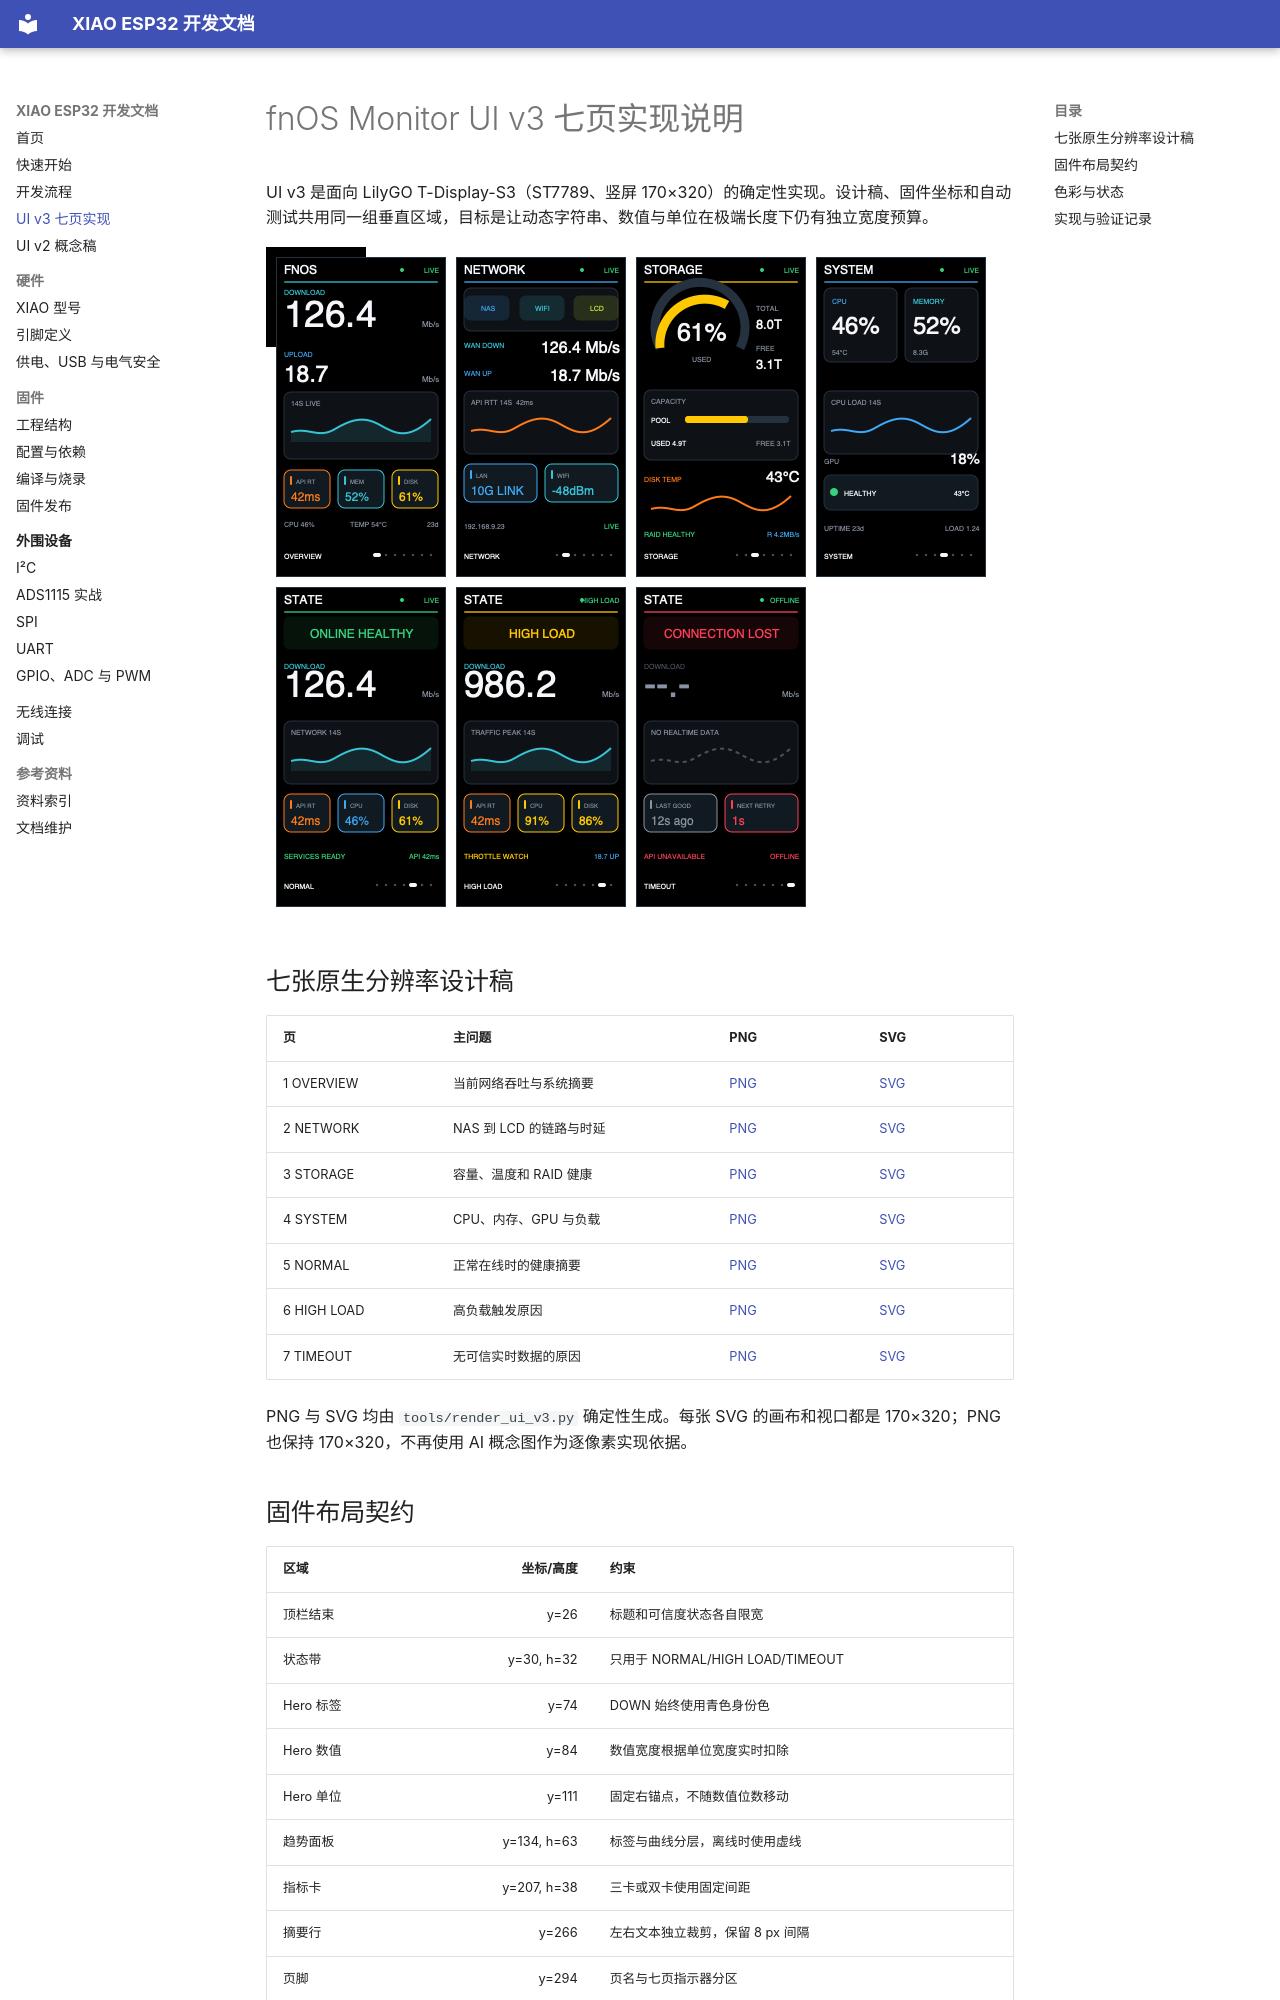

repository: ashllll/T-Display-S3-fnos-monitor · page: ui-design-v3/index.html · generator: mkdocs

# fnOS Monitor UI v3 七页实现说明

UI v3 是面向 LilyGO T-Display-S3（ST7789、竖屏 170×320）的确定性实现。设计稿、固件坐标和自动测试共用同一组垂直区域，目标是让动态字符串、数值与单位在极端长度下仍有独立宽度预算。

![七页 170×320 渲染总览](assets/ui-v3/fnos-ui-v3-contact-sheet.png)

## 七张原生分辨率设计稿

| 页 | 主问题 | PNG | SVG |
|---|---|---|---|
| 1 OVERVIEW | 当前网络吞吐与系统摘要 | [PNG](assets/ui-v3/01-overview-170x320.png) | [SVG](assets/ui-v3/01-overview-170x320.svg) |
| 2 NETWORK | NAS 到 LCD 的链路与时延 | [PNG](assets/ui-v3/02-network-170x320.png) | [SVG](assets/ui-v3/02-network-170x320.svg) |
| 3 STORAGE | 容量、温度和 RAID 健康 | [PNG](assets/ui-v3/03-storage-170x320.png) | [SVG](assets/ui-v3/03-storage-170x320.svg) |
| 4 SYSTEM | CPU、内存、GPU 与负载 | [PNG](assets/ui-v3/04-system-170x320.png) | [SVG](assets/ui-v3/04-system-170x320.svg) |
| 5 NORMAL | 正常在线时的健康摘要 | [PNG](assets/ui-v3/05-normal-170x320.png) | [SVG](assets/ui-v3/05-normal-170x320.svg) |
| 6 HIGH LOAD | 高负载触发原因 | [PNG](assets/ui-v3/06-high-load-170x320.png) | [SVG](assets/ui-v3/06-high-load-170x320.svg) |
| 7 TIMEOUT | 无可信实时数据的原因 | [PNG](assets/ui-v3/07-timeout-170x320.png) | [SVG](assets/ui-v3/07-timeout-170x320.svg) |

PNG 与 SVG 均由 `tools/render_ui_v3.py` 确定性生成。每张 SVG 的画布和视口都是 170×320；PNG 也保持 170×320，不再使用 AI 概念图作为逐像素实现依据。

## 固件布局契约

| 区域 | 坐标/高度 | 约束 |
|---|---:|---|
| 顶栏结束 | y=26 | 标题和可信度状态各自限宽 |
| 状态带 | y=30, h=32 | 只用于 NORMAL/HIGH LOAD/TIMEOUT |
| Hero 标签 | y=74 | DOWN 始终使用青色身份色 |
| Hero 数值 | y=84 | 数值宽度根据单位宽度实时扣除 |
| Hero 单位 | y=111 | 固定右锚点，不随数值位数移动 |
| 趋势面板 | y=134, h=63 | 标签与曲线分层，离线时使用虚线 |
| 指标卡 | y=207, h=38 | 三卡或双卡使用固定间距 |
| 摘要行 | y=266 | 左右文本独立裁剪，保留 8 px 间隔 |
| 页脚 | y=294 | 页名与七页指示器分区 |

所有动态标签经过 `fitLabel` / `drawBoundedLabel`；左右字段经过 `drawBoundedPair`；主数值和单位经过 `drawValueUnit`；温度的度数圆点单独绘制。放不下时缩短文字或降低数值字体，不允许覆盖相邻字段。
